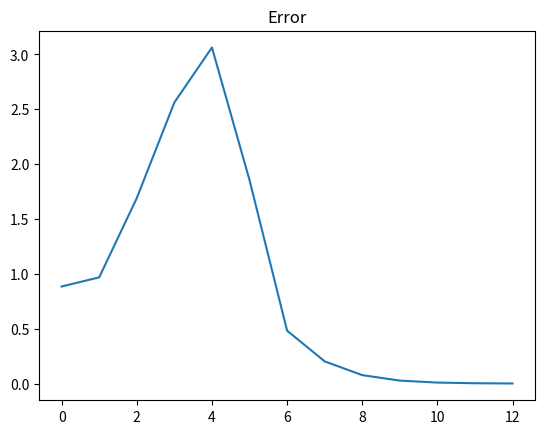

Python code for this plot:
# -*- coding: utf-8 -*-
"""
Created on Thu Oct 28 12:23:13 2021

[redacted]
"""

import numpy as np
from matplotlib import pyplot as plt

def objfun(x):
    x1=x[0]
    x2=x[1]
    x3=x[2]
    return x1**2+x2**2+x3**2

#%% Derivatives.

def Pfpd(x):
    return 2*x[0] 

def Pfps(x):
    return np.array([2*x[1], 2*x[2]])

def Phps(x):
    return np.array([[2/5*x[1], 2/25*x[2]],[1, -1]])

def Phpd(x):
    return np.array([[x[0]/2],[1]])

def Dfdd(x):  # REDUCED GRAD!
    # This is with x1 = d; x2,x3=s
    return Pfpd(x) - np.matmul( np.matmul(Pfps(x), np.linalg.inv(Phps(x))), Phpd(x) )

def xeval(x,a,dfdd): # For the linesearch.
    d_eval= (x[0]-a*dfdd)[0]
    s_eval= x[1:3] + a* np.transpose( np.matmul(  np.matmul(np.linalg.inv(Phps(x)) , Phpd(x) ), np.transpose([Dfdd(x)]) ) )[0]
    return np.append(d_eval,s_eval)

def linesearch(dfdd, x):
    a=1
    b=.5
    t=.3
    while objfun(xeval(x,a,dfdd)) > (objfun(x) - a*t* dfdd**2):
        a=b*a
    return a

def solve(x):  # Takes in intermediate x value [dk, sk0], gives final x value [dk, sk]
    while np.linalg.norm(np.array([ [ x[0]**2/4 + x[1]**2/5 + x[2]**2/25 -1 ], [x[0]+x[1]-x[2] ] ]))  > e: # While |h| > e....
        phps=Phps(x)
        skj1= np.transpose( np.transpose([x[1:3]]) - np.matmul( np.linalg.inv(phps), np.array([ [ x[0]**2/4 + x[1]**2/5 + x[2]**2/25 -1 ], [x[0]+x[1]-x[2] ] ])   ))  # Step 2 of the solve algorithm, but transposing the output.
        x=np.append(x[0:1], np.transpose(skj1[0]))
    return x
        
    
        

        
#%% THE LOOP

x0=np.array([1, 2, 3])  # Hard coded: x2 and x3 are state variables

e=10**(-3)

x_store=[x0]
err=[]


while np.linalg.norm(Dfdd(x_store[-1])) > e:
    x=x_store[-1]
    dfdd=Dfdd(x)
    print('x is ' + str(x))
    print('dfdd is ' + str(np.linalg.norm(dfdd)))
    err.append(np.linalg.norm(dfdd))  # At the beginning of the iteration, what's the error?
    # 4.1
    a= linesearch(dfdd, x)
    # 4.2
    dk= x[0]- a*dfdd
    # 4.3
    sk0= x[1:3] + a* np.transpose(  np.matmul(np.matmul(np.linalg.inv(Phps(x)), Phpd(x)),  np.transpose(dfdd)) )
    xk0=np.append(dk,sk0)  # Intermediate x value.
    print('xk0 is ' +str(xk0))
    
    # 4.4
    x = solve(xk0)
    x_store.append(x)
    
print(x_store[-1])
plt.plot(err)
plt.title('Error')
